Photos from the image-classification dataset "final" in the GitHub repository sam-atil/Pokemon_ShinyHunter. Its 60 classes are: Abra, Abra shiny, Bellsprout, Bellsprout shiny, Caterpie, Caterpie shiny, Clefairy, Clefairy shiny, Ditto, Ditto shiny, Drowzee, Drowzee shiny, Ekans, Ekans shiny, Geodude, Geodude shiny, Growlithe, Growlithe shiny, Hoothoot, Hoothoot shiny, Hoppip, Hoppip shiny, Kakuna, Kakuna shiny, Ledyba, Ledyba shiny, Mareep, Mareep shiny, Meowth, Meowth shiny, Metapod, Metapod shiny, Nidoran female, Nidoran female shiny, Nidoran male, Nidoran male shiny, Pidgey, Pidgey shiny, Pikachu, Pikachu shiny, Rattata, Rattata shiny, Sentret, Sentret shiny, Spearow, Spearow shiny, Spinarak, Spinarak shiny, Stantler, Stantler shiny, Vulpix, Vulpix shiny, Weedle, Weedle shiny, Wooper, Wooper shiny, Yanma, Yanma shiny, Zubat, Zubat shiny.

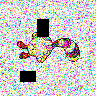
Label: Sentret shiny

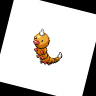
Label: Weedle

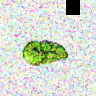
Label: Kakuna shiny

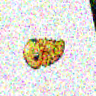
Label: Kakuna

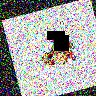
Label: Pidgey

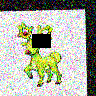
Label: Stantler shiny
